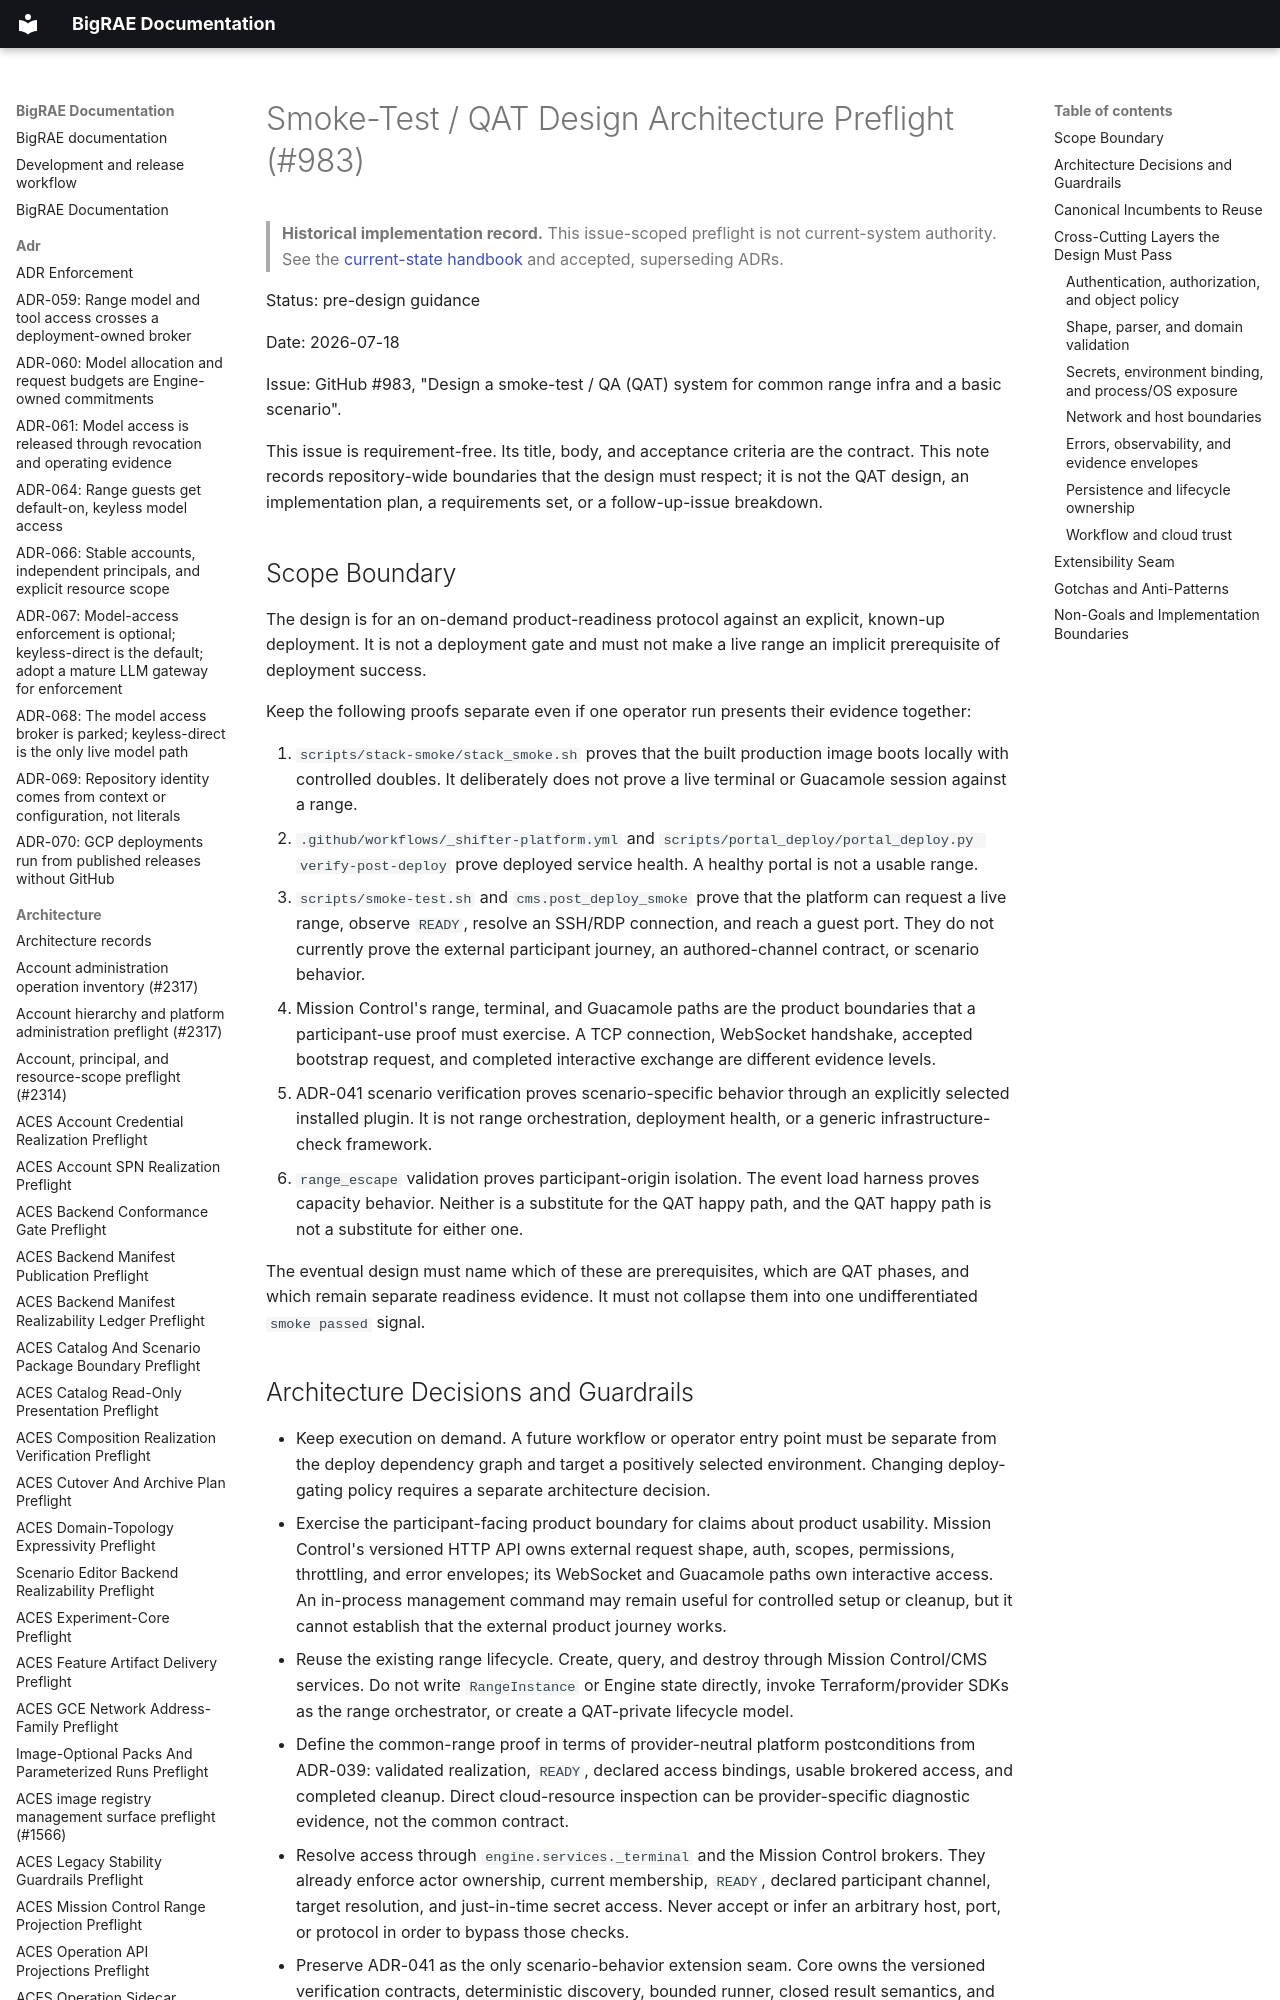

repository: Brad-Edwards/bigrae · page: architecture/smoke-test-qat-design-preflight-983/index.html · generator: mkdocs

# Smoke-Test / QAT Design Architecture Preflight (#983)

> **Historical implementation record.** This issue-scoped preflight is not current-system authority. See the [current-state handbook](../technical/architecture.md) and accepted, superseding ADRs.


Status: pre-design guidance

Date: 2026-07-18

Issue: GitHub #983, "Design a smoke-test / QA (QAT) system for common range
infra and a basic scenario".

This issue is requirement-free. Its title, body, and acceptance criteria are
the contract. This note records repository-wide boundaries that the design
must respect; it is not the QAT design, an implementation plan, a requirements
set, or a follow-up-issue breakdown.

## Scope Boundary

The design is for an on-demand product-readiness protocol against an explicit,
known-up deployment. It is not a deployment gate and must not make a live range
an implicit prerequisite of deployment success.

Keep the following proofs separate even if one operator run presents their
evidence together:

1. `scripts/stack-smoke/stack_smoke.sh` proves that the built production image
   boots locally with controlled doubles. It deliberately does not prove a live
   terminal or Guacamole session against a range.
2. `.github/workflows/_shifter-platform.yml` and
   `scripts/portal_deploy/portal_deploy.py verify-post-deploy` prove deployed
   service health. A healthy portal is not a usable range.
3. `scripts/smoke-test.sh` and `cms.post_deploy_smoke` prove that the platform
   can request a live range, observe `READY`, resolve an SSH/RDP connection, and
   reach a guest port. They do not currently prove the external participant
   journey, an authored-channel contract, or scenario behavior.
4. Mission Control's range, terminal, and Guacamole paths are the product
   boundaries that a participant-use proof must exercise. A TCP connection,
   WebSocket handshake, accepted bootstrap request, and completed interactive
   exchange are different evidence levels.
5. ADR-041 scenario verification proves scenario-specific behavior through an
   explicitly selected installed plugin. It is not range orchestration,
   deployment health, or a generic infrastructure-check framework.
6. `range_escape` validation proves participant-origin isolation. The event
   load harness proves capacity behavior. Neither is a substitute for the QAT
   happy path, and the QAT happy path is not a substitute for either one.

The eventual design must name which of these are prerequisites, which are QAT
phases, and which remain separate readiness evidence. It must not collapse them
into one undifferentiated `smoke passed` signal.
